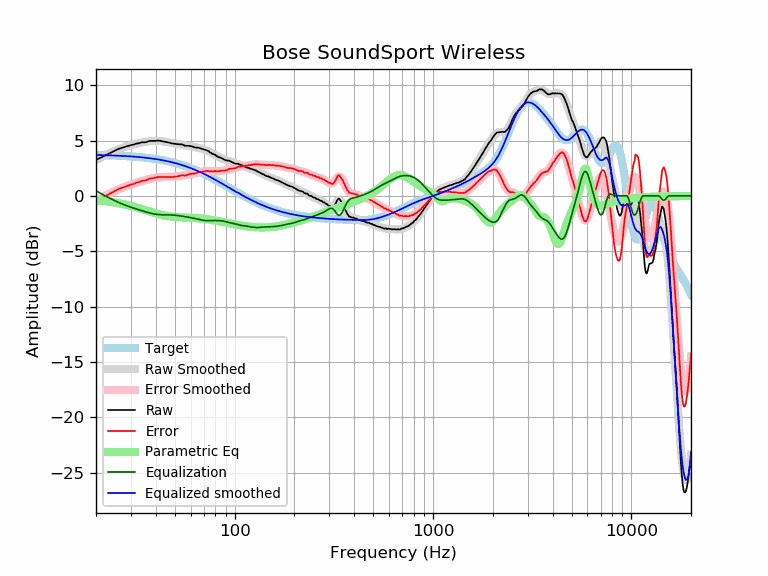

The data file committed next to this chart (first rows):
frequency, raw, error, smoothed, error_smoothed, equalization, parametric_eq, equalized_raw, equalized_smoothed, target
20, 3.25, -0.45, 3.24, -0.46, 0.46, -0.37, 3.71, 3.70, 3.70
21, 3.44, -0.25, 3.44, -0.25, 0.25, -0.41, 3.69, 3.69, 3.69
22, 3.60, -0.08, 3.63, -0.05, 0.05, -0.46, 3.66, 3.68, 3.68
23, 3.78, 0.11, 3.80, 0.13, -0.13, -0.50, 3.65, 3.67, 3.67
24, 3.94, 0.28, 3.95, 0.30, -0.30, -0.55, 3.65, 3.66, 3.66
25, 4.10, 0.46, 4.10, 0.45, -0.45, -0.61, 3.65, 3.65, 3.65
26, 4.25, 0.62, 4.22, 0.59, -0.59, -0.66, 3.66, 3.63, 3.63
27, 4.35, 0.73, 4.33, 0.72, -0.72, -0.72, 3.64, 3.62, 3.62
28, 4.42, 0.82, 4.43, 0.83, -0.83, -0.78, 3.59, 3.60, 3.60
29, 4.51, 0.93, 4.52, 0.93, -0.93, -0.85, 3.58, 3.59, 3.59
30, 4.59, 1.02, 4.59, 1.02, -1.02, -0.91, 3.57, 3.57, 3.57
31, 4.63, 1.08, 4.66, 1.11, -1.11, -0.98, 3.52, 3.55, 3.55
32, 4.73, 1.20, 4.72, 1.19, -1.19, -1.05, 3.54, 3.53, 3.53
33, 4.75, 1.24, 4.77, 1.26, -1.26, -1.12, 3.49, 3.51, 3.51
34, 4.84, 1.36, 4.82, 1.33, -1.33, -1.19, 3.51, 3.49, 3.49
35, 4.84, 1.38, 4.86, 1.40, -1.40, -1.26, 3.44, 3.46, 3.46
36, 4.86, 1.42, 4.90, 1.46, -1.46, -1.33, 3.40, 3.44, 3.44
37, 4.96, 1.55, 4.93, 1.52, -1.52, -1.40, 3.44, 3.41, 3.41
38, 4.97, 1.59, 4.96, 1.57, -1.57, -1.46, 3.40, 3.39, 3.39
39, 4.97, 1.61, 4.97, 1.62, -1.62, -1.52, 3.36, 3.36, 3.36
40, 4.97, 1.64, 4.98, 1.65, -1.65, -1.58, 3.32, 3.33, 3.33
41, 5.00, 1.70, 4.98, 1.68, -1.68, -1.63, 3.32, 3.30, 3.30
42, 4.98, 1.72, 4.96, 1.70, -1.70, -1.68, 3.29, 3.27, 3.27
43, 4.94, 1.71, 4.94, 1.71, -1.71, -1.73, 3.24, 3.23, 3.23
44, 4.90, 1.70, 4.91, 1.71, -1.71, -1.76, 3.19, 3.20, 3.20
45, 4.87, 1.71, 4.88, 1.71, -1.71, -1.80, 3.16, 3.16, 3.16
46, 4.84, 1.71, 4.84, 1.71, -1.71, -1.83, 3.13, 3.13, 3.13
47, 4.80, 1.71, 4.81, 1.72, -1.72, -1.85, 3.09, 3.09, 3.09
48, 4.75, 1.70, 4.77, 1.72, -1.72, -1.87, 3.03, 3.05, 3.05
49, 4.72, 1.71, 4.74, 1.73, -1.73, -1.89, 2.99, 3.01, 3.01
50, 4.71, 1.74, 4.71, 1.74, -1.74, -1.90, 2.97, 2.97, 2.97
51, 4.68, 1.75, 4.69, 1.76, -1.76, -1.92, 2.92, 2.93, 2.93
52, 4.67, 1.78, 4.67, 1.78, -1.78, -1.93, 2.89, 2.89, 2.89
53, 4.66, 1.82, 4.64, 1.80, -1.80, -1.93, 2.86, 2.84, 2.84
54, 4.65, 1.85, 4.62, 1.82, -1.82, -1.94, 2.83, 2.80, 2.80
55, 4.61, 1.86, 4.60, 1.85, -1.85, -1.95, 2.77, 2.75, 2.75
56, 4.54, 1.83, 4.58, 1.87, -1.87, -1.95, 2.67, 2.71, 2.71
57, 4.52, 1.86, 4.55, 1.89, -1.89, -1.96, 2.63, 2.66, 2.66
58, 4.52, 1.91, 4.53, 1.92, -1.92, -1.96, 2.61, 2.61, 2.61
59, 4.52, 1.96, 4.50, 1.94, -1.94, -1.97, 2.58, 2.56, 2.56
60, 4.50, 1.99, 4.48, 1.96, -1.96, -1.98, 2.54, 2.51, 2.51
61, 4.45, 1.99, 4.45, 1.99, -1.99, -1.98, 2.46, 2.46, 2.46
62, 4.44, 2.03, 4.43, 2.02, -2.02, -1.99, 2.43, 2.41, 2.41
63, 4.37, 2.01, 4.41, 2.04, -2.04, -2.00, 2.33, 2.36, 2.36
64, 4.37, 2.06, 4.38, 2.07, -2.07, -2.01, 2.30, 2.31, 2.31
65, 4.36, 2.10, 4.35, 2.10, -2.10, -2.02, 2.27, 2.26, 2.26
66, 4.34, 2.14, 4.33, 2.12, -2.12, -2.03, 2.22, 2.21, 2.21
67, 4.30, 2.15, 4.30, 2.15, -2.15, -2.04, 2.15, 2.15, 2.15
68, 4.26, 2.16, 4.27, 2.17, -2.17, -2.05, 2.09, 2.10, 2.10
69, 4.23, 2.19, 4.24, 2.19, -2.19, -2.06, 2.04, 2.05, 2.05
70, 4.20, 2.21, 4.20, 2.21, -2.21, -2.07, 1.99, 1.99, 1.99
71, 4.16, 2.22, 4.16, 2.22, -2.22, -2.09, 1.94, 1.94, 1.94
72, 4.13, 2.25, 4.12, 2.23, -2.23, -2.10, 1.90, 1.88, 1.88
73, 4.09, 2.26, 4.07, 2.24, -2.24, -2.12, 1.86, 1.83, 1.83
74, 4.03, 2.26, 4.01, 2.24, -2.24, -2.13, 1.80, 1.78, 1.78
75, 3.93, 2.21, 3.95, 2.23, -2.23, -2.15, 1.70, 1.72, 1.72
76, 3.88, 2.21, 3.90, 2.23, -2.23, -2.16, 1.65, 1.67, 1.67
77, 3.81, 2.20, 3.84, 2.22, -2.22, -2.18, 1.59, 1.61, 1.61
78, 3.78, 2.22, 3.78, 2.22, -2.22, -2.20, 1.56, 1.56, 1.56
79, 3.74, 2.24, 3.72, 2.22, -2.22, -2.21, 1.52, 1.50, 1.50
... 553 more rows
